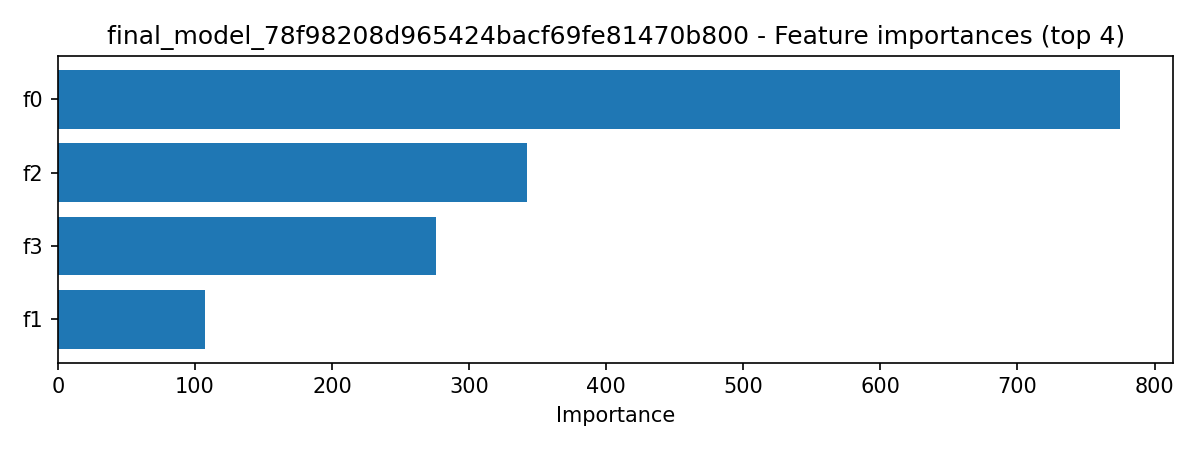

Values plotted in this chart, from the file beside it:
feature, importance
f0, 775
f2, 342
f3, 276
f1, 107
